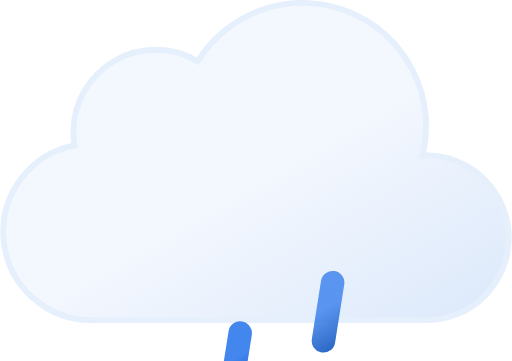
t = 0.00 s
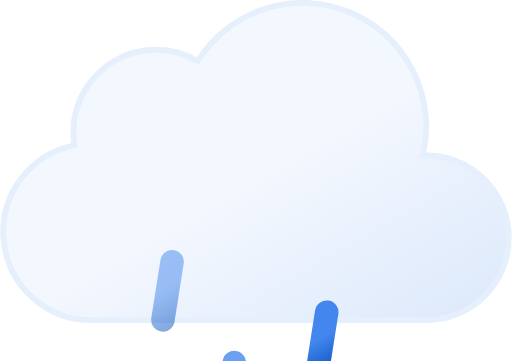
t = 0.12 s
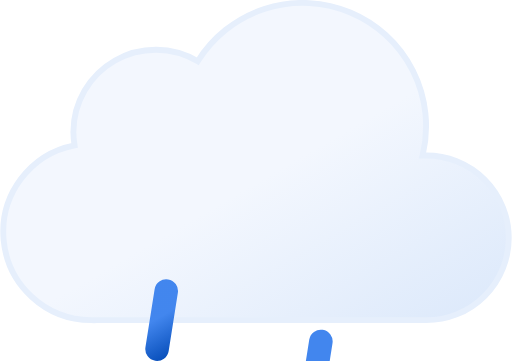
t = 0.23 s
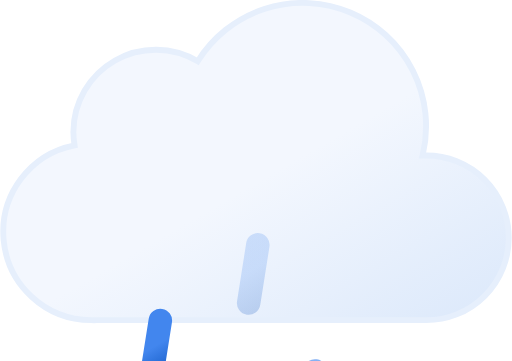
t = 0.35 s
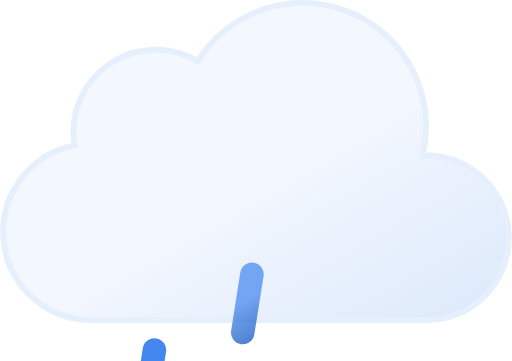
t = 0.47 s
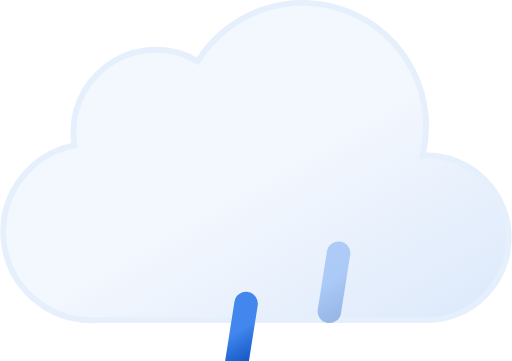
t = 0.58 s

The animated SVG that drew these frames (rendered in a browser with its animation timeline set to each time). Animation: 6 SMIL elements (animate=3,animateTransform=3); one cycle of 0.70 s, repeats indefinitely.

<svg xmlns="http://www.w3.org/2000/svg" xmlns:xlink="http://www.w3.org/1999/xlink" viewBox="10.29 18.29 43.46 30.68"><defs><linearGradient id="b" x1="22.56" x2="39.2" y1="21.96" y2="50.8" gradientUnits="userSpaceOnUse"><stop offset="0" stop-color="#f3f7fe"></stop><stop offset=".45" stop-color="#f3f7fe"></stop><stop offset="1" stop-color="#deeafb"></stop></linearGradient><linearGradient id="a" x1="22.53" x2="25.47" y1="42.95" y2="48.05" gradientUnits="userSpaceOnUse"><stop offset="0" stop-color="#4286ee"></stop><stop offset=".45" stop-color="#4286ee"></stop><stop offset="1" stop-color="#0950bc"></stop></linearGradient><linearGradient id="c" x1="29.53" x2="32.47" y1="42.95" y2="48.05" xlink:href="#a"></linearGradient><linearGradient id="d" x1="36.53" x2="39.47" y1="42.95" y2="48.05" xlink:href="#a"></linearGradient></defs><path fill="url(#b)" stroke="#e6effc" stroke-miterlimit="10" stroke-width=".5" d="M46.5 31.5h-.32a10.49 10.49 0 00-19.11-8 7 7 0 00-10.57 6 7.21 7.21 0 00.1 1.14A7.5 7.5 0 0018 45.5a4.19 4.19 0 00.5 0v0h28a7 7 0 000-14z"></path><path fill="none" stroke="url(#a)" stroke-linecap="round" stroke-miterlimit="10" stroke-width="2" d="M24.39 43.03l-.78 4.94"><animateTransform attributeName="transform" dur="0.7s" repeatCount="indefinite" type="translate" values="1 -5; -2 10"></animateTransform><animate attributeName="opacity" dur="0.7s" repeatCount="indefinite" values="0;1;1;0"></animate></path><path fill="none" stroke="url(#c)" stroke-linecap="round" stroke-miterlimit="10" stroke-width="2" d="M31.39 43.03l-.78 4.94"><animateTransform attributeName="transform" begin="-0.4s" dur="0.7s" repeatCount="indefinite" type="translate" values="1 -5; -2 10"></animateTransform><animate attributeName="opacity" begin="-0.4s" dur="0.7s" repeatCount="indefinite" values="0;1;1;0"></animate></path><path fill="none" stroke="url(#d)" stroke-linecap="round" stroke-miterlimit="10" stroke-width="2" d="M38.39 43.03l-.78 4.94"><animateTransform attributeName="transform" begin="-0.2s" dur="0.7s" repeatCount="indefinite" type="translate" values="1 -5; -2 10"></animateTransform><animate attributeName="opacity" begin="-0.2s" dur="0.7s" repeatCount="indefinite" values="0;1;1;0"></animate></path></svg>